Photos from the image-classification dataset "images" in the GitHub repository nick25300/image. Its 2 classes are: diseased, healthy.

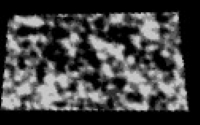
Label: diseased

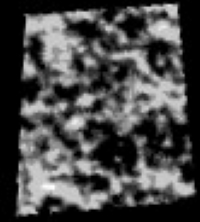
Label: diseased

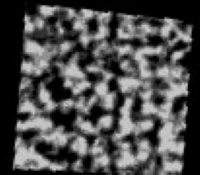
Label: diseased

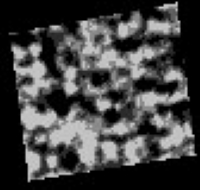
Label: diseased

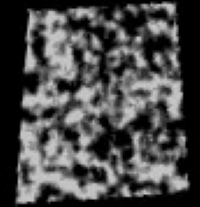
Label: diseased

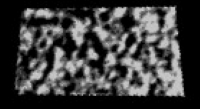
Label: diseased
